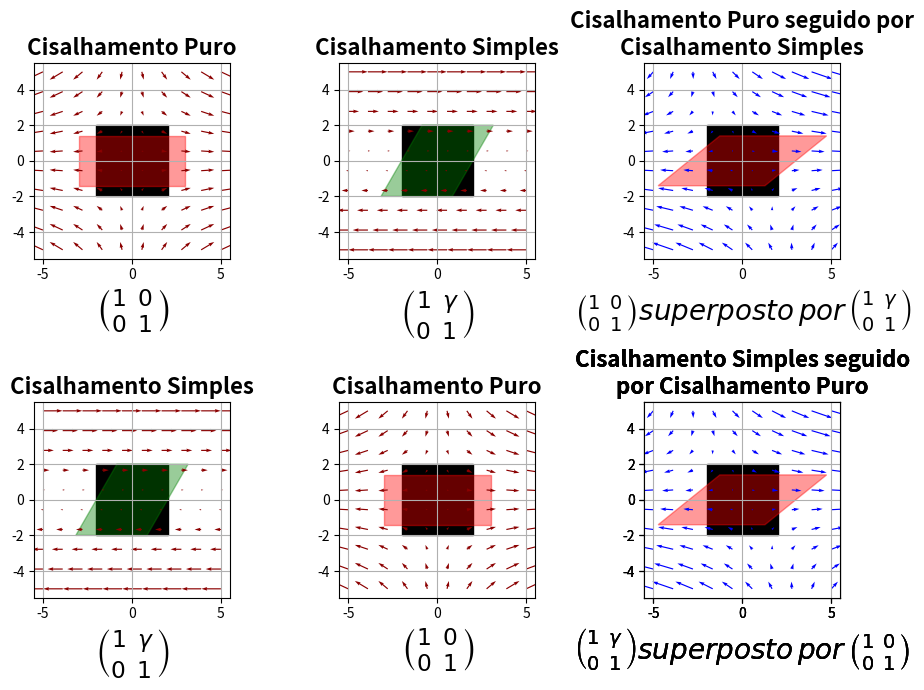

Reproduce this figure in Python.
# -*- coding: utf-8 -*-
"""
Created on Sat Oct 31 15:22:10 2015

@author: paulo_000
"""
from matplotlib import pyplot as plt
import numpy as np
from matplotlib.patches import Polygon
import numpy as np
from matplotlib import rcParams

#rcParams['figure.figsize'] = 8, 10.5 #tamanho da figura
rcParams['figure.figsize'] = 13, 7 #tamanho da figura


pi=np.pi
fi=30
x,y = np.mgrid[-5:5:10j, -5:5:10j]
origin_matrix = np.matrix([[-2, -2],
                           [2,-2],
                           [2,2],
                           [-2,2]])
                           
#==============================================================================
# Cisalhamento Puro
#==============================================================================
fig = plt.figure()#(facecolor='white') # Or any other color
fig.subplots_adjust(hspace=.2)# espaço entre subplots

ax = fig.add_subplot(231, xlim=(-6, 6), ylim=(-6, 6))
plt.grid()
ax.set_aspect('equal')

R = x*1.5
S = -y*0.7

transform_matrix = np.matrix([[1.5, 0],[0, 0.7]])
result_matrix = (transform_matrix * origin_matrix.transpose()).transpose()
ax.clear()
ax.grid()
ax.add_patch(Polygon(origin_matrix, color='black'))
ax.add_patch(Polygon(result_matrix, color='red', alpha=0.4))
ax.set_title(u"Cisalhamento Puro", size=16, weight='bold')
ax.set_xlabel(r'$\binom {1 \/\ 0} {0 \/\ 1 }$',size=24)

plt.quiver(x,y,R,S,color='DarkRed')
#==============================================================================
# Cisalhamento Simples
#==============================================================================

ax = fig.add_subplot(232, xlim=(-6, 6), ylim=(-6, 6))
plt.grid()
ax.set_aspect('equal')


L = x*1+y*np.tan(fi*pi/180)
V = y*1

transform_matrix = np.matrix([[1, np.tan(fi*pi/180)],[0, 1]])
result_matrix1 = (transform_matrix * origin_matrix.transpose()).transpose()
ax.clear()
ax.grid()
ax.add_patch(Polygon(origin_matrix, color='black'))
ax.add_patch(Polygon(result_matrix1, color='green', alpha=0.4))
ax.set_title(u"Cisalhamento Simples", size=16, weight='bold')
ax.set_xlabel(r'$\binom {1 \/\ \gamma} {0 \/\ 1 }$',size=24)

plt.quiver(x,y,y*np.tan(fi*pi/180),0,color='DarkRed')
#==============================================================================
# Cisalhamento Puro seguido por Cisalhamento Simples
#==============================================================================
from textwrap import wrap

plt.rcParams["axes.titlesize"] = 8
ax = fig.add_subplot(233, xlim=(-6, 6), ylim=(-6, 6))
plt.grid()
ax.set_aspect('equal')

P = 1.5*(x*1+y*np.tan(fi*pi/180))
Q = -y*0.7

transform_matrix = np.matrix([[1.5, 0],[0, 0.7]])
result_matrix2 = (transform_matrix * result_matrix1.transpose()).transpose()
ax.clear()
ax.grid()
ax.add_patch(Polygon(origin_matrix, color='black'))
ax.add_patch(Polygon(result_matrix2, color='red', alpha=0.4))
title = ax.set_title("\n".join(wrap(u"Cisalhamento Puro seguido por Cisalhamento Simples",30)),size=16, weight='bold')
fig.tight_layout()
title.set_y(1.0)
ax.set_xlabel(r'$\binom {1 \/\ 0} {0 \/\ 1 } superposto\/por\/\binom {1 \/\ \gamma} {0 \/\ 1 }$',size=20)
#print result_matrix2
plt.quiver(x,y,P,Q,color='blue')
#==============================================================================
# Cisalhamento Simples 2
#==============================================================================
ax = fig.add_subplot(234, xlim=(-6, 6), ylim=(-6, 6))
plt.grid()
ax.set_aspect('equal')


L = x*1+y*np.tan(fi*pi/180)
V = y*1

transform_matrix = np.matrix([[1, np.tan(fi*pi/180)],[0, 1]])
result_matrix = (transform_matrix * origin_matrix.transpose()).transpose()
ax.clear()
ax.grid()
ax.add_patch(Polygon(origin_matrix, color='black'))
ax.add_patch(Polygon(result_matrix, color='green', alpha=0.4))
ax.set_title(u"Cisalhamento Simples", size=16, weight='bold')
ax.set_xlabel(r'$\binom {1 \/\ \gamma} {0 \/\ 1 }$',size=24)

plt.quiver(x,y,y*np.tan(fi*pi/180),0,color='DarkRed')
#==============================================================================
# Cisalhamento Puro 2
#==============================================================================
ax = fig.add_subplot(235, xlim=(-6, 6), ylim=(-6, 6))
plt.grid()
ax.set_aspect('equal')

R = x*1.5
S = -y*0.7

transform_matrix = np.matrix([[1.5, 0],[0, 0.7]])
result_matrix1 = (transform_matrix * origin_matrix.transpose()).transpose()
ax.clear()
ax.grid()
ax.add_patch(Polygon(origin_matrix, color='black'))
ax.add_patch(Polygon(result_matrix1, color='red', alpha=0.4))
ax.set_title(u"Cisalhamento Puro", size=16, weight='bold')
ax.set_xlabel(r'$\binom {1 \/\ 0} {0 \/\ 1 }$',size=24)

plt.quiver(x,y,R,S,color='DarkRed')
#==============================================================================
# Cisalhamento Simples seguido por Cisalhamento Puro 2
#==============================================================================
from textwrap import wrap

plt.rcParams["axes.titlesize"] = 8
ax = fig.add_subplot(236, xlim=(-6, 6), ylim=(-6, 6))
plt.grid()
ax.set_aspect('equal')

P = 1.5*(x*1+y*np.tan(fi*pi/180))
Q = -y*0.7

transform_matrix = np.matrix([[1.5, 0],[0, 0.7]])
result_matrix4 = (transform_matrix * result_matrix.transpose()).transpose()
ax.clear()
ax.grid()
ax.add_patch(Polygon(origin_matrix, color='black'))
ax.add_patch(Polygon(result_matrix4, color='red', alpha=0.4))
title = ax.set_title("\n".join(wrap(u"Cisalhamento Simples seguido por Cisalhamento Puro",30)),size=16, weight='bold')
fig.tight_layout()
title.set_y(1.0)
ax.set_xlabel(r'$\binom {1 \/\ \gamma} {0 \/\ 1 } superposto\/por\/\binom {1 \/\ 0} {0 \/\ 1 }$',size=20)
#print result_matrix4
plt.quiver(x,y,P,Q,color='blue')

#==============================================================================
# Cisalhamento Simples seguido por Cisalhamento Puro 2
#==============================================================================
from textwrap import wrap

plt.rcParams["axes.titlesize"] = 8
ax = fig.add_subplot(236, xlim=(-6, 6), ylim=(-6, 6))
plt.grid()
ax.set_aspect('equal')

P = 1.5*(x*1+y*np.tan(fi*pi/180))
Q = -y*0.7

transform_matrix = np.matrix([[1.5, 0],[0, 0.7]])
result_matrix2 = (transform_matrix * result_matrix.transpose()).transpose()
ax.clear()
ax.grid()
ax.add_patch(Polygon(origin_matrix, color='black'))
ax.add_patch(Polygon(result_matrix2, color='red', alpha=0.4))
title = ax.set_title("\n".join(wrap(u"Cisalhamento Simples seguido por Cisalhamento Puro",30)),size=16, weight='bold')
fig.tight_layout()
title.set_y(1.0)
ax.set_xlabel(r'$\binom {1 \/\ \gamma} {0 \/\ 1 } superposto\/por\/\binom {1 \/\ 0} {0 \/\ 1 }$',size=20)

plt.quiver(x,y,P,Q,color='blue')

#==============================================================================
# Cisalhamento Simples seguido por Cisalhamento Puro
#==============================================================================
from textwrap import wrap

plt.rcParams["axes.titlesize"] = 8
ax = fig.add_subplot(236, xlim=(-6, 6), ylim=(-6, 6))
plt.grid()
ax.set_aspect('equal')

P = 1.5*(x*1+y*np.tan(fi*pi/180))
Q = -y*0.7

transform_matrix = np.matrix([[1.5, 0],[0, 0.7]])
result_matrix2 = (transform_matrix * result_matrix.transpose()).transpose()
ax.clear()
ax.grid()
ax.add_patch(Polygon(origin_matrix, color='black'))
ax.add_patch(Polygon(result_matrix2, color='red', alpha=0.4))
title = ax.set_title("\n".join(wrap(u"Cisalhamento Simples seguido por Cisalhamento Puro",30)),size=16, weight='bold')
fig.tight_layout()
title.set_y(1.0)
ax.set_xlabel(r'$\binom {1 \/\ \gamma} {0 \/\ 1 } superposto\/por\/\binom {1 \/\ 0} {0 \/\ 1 }$',size=20)

plt.quiver(x,y,P,Q,color='blue')
plt.show()